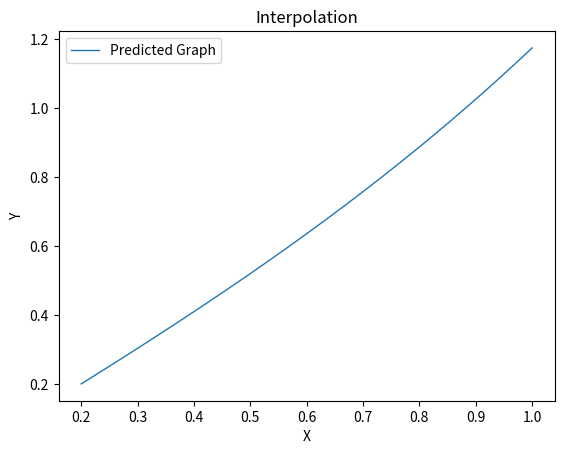

The matplotlib source for this figure:
#!/usr/bin/env python3
import numpy
import matplotlib.pyplot as plt
PointCount = 5
# Data
# Մուտքային տվյալներ
BaseCoords = [(0.2, 0.2013), (0.5, 0.5211),
              (0.7, 0.7586), (0.95, 1.0995), (1, 1.1752)]
# Additional points to interpolate
# Լրացուցիչ 5 կետեր
TestCoords = [0.3, 0.4, 0.6, 0.8, 0.9]


def P(k, X):
    global BaseCoords, PointCount
    numerator, denominator = 1, 1
    for j in range(PointCount):
        if j == k:
            pass
        else:
            numerator *= (X - BaseCoords[j][0])
            denominator *= (BaseCoords[k][0] - BaseCoords[j][0])
    return numerator / denominator

# Lagrange's equation
# Լագրանժի բանաձև


def L(X):
    global BaseCoords, PointCount
    sum = 0
    for k in range(PointCount):
        sum += BaseCoords[k][1] * P(k, X)
    return sum

# Graph plotting
# Գրաֆիկի գծում


def Plot(count=1000):
    global PointCount, BaseCoords
    xcoordlst = numpy.linspace(BaseCoords[0][0], BaseCoords[
        PointCount - 1][0], count)

    XList = xcoordlst.tolist()
    Y = []
    for X in XList:
        newCoordY = L(X)
        Y.append(newCoordY)
    PlotGraph(XList, Y)


def PlotGraph(X, Y):
    plt.xlabel("X")
    plt.ylabel("Y")
    plt.title("Interpolation")
    plt.plot(X, Y, linewidth=1, label='Predicted Graph')
    plt.legend()
    plt.show()

# Start
# Սկիզբ


def main():
    global TestCoords
    for X in TestCoords:
        print("X: {} Y: {}".format(X, L(X)))
    Plot()


if __name__ == "__main__":
    main()
